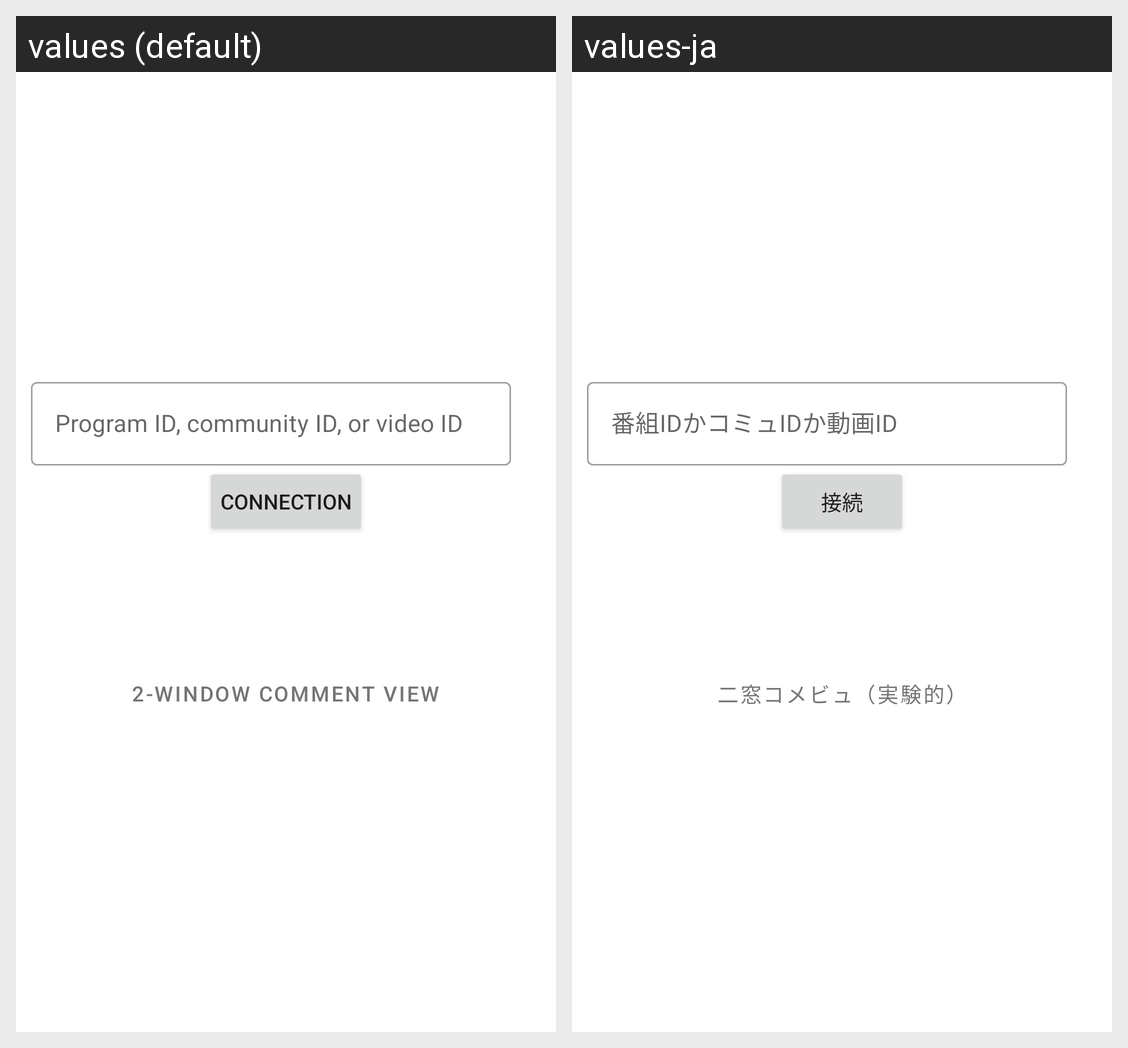

Here is an Android app screen in its default locale and in the app's own translations. Write out the translated-string differences for the strings that appear on this screen.
Android screen res/layout/fragment_liveid.xml rendered under 2 locales, left to right: values (default), values-ja. Device: Nexus 5 (rendered at 1080×1920; each locale shown at half size, 540×960, under a caption strip naming it); theme AppTheme.
Strings drawn on this screen, with the default value and each locale's value (text and hints the layout hard-codes, and strings that could not be matched under every locale, appear in the picture but are not listed):

liveid_or_communityid
  values: Program ID, community ID, or video ID
  values-ja: 番組IDかコミュIDか動画ID

connection
  values: Connection
  values-ja: 接続

nimado
  values: 2-window comment view
  values-ja: 二窓コメビュ（実験的）
